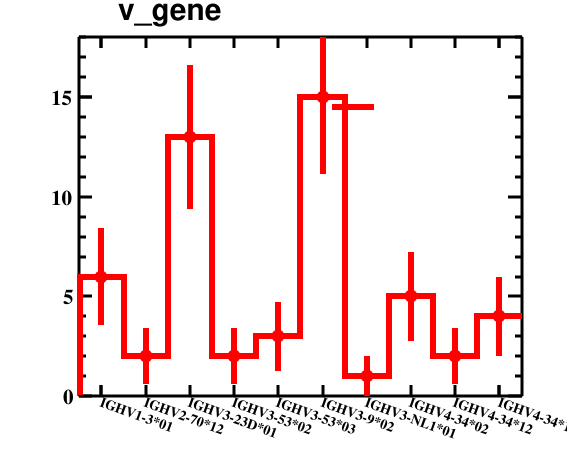

The file beside this chart, header and first rows:
bin_low_edge, contents, binerror, xtitle, binlabel
-0.5, 0.0, 0.0, , 
0.5, 6.0, 2.449, , IGHV1-3*01
1.5, 2.0, 1.414, , IGHV2-70*12
2.5, 13.0, 3.606, , IGHV3-23D*01
3.5, 2.0, 1.414, , IGHV3-53*02
4.5, 3.0, 1.732, , IGHV3-53*03
5.5, 15.0, 3.873, , IGHV3-9*02
6.5, 1.0, 1.0, , IGHV3-NL1*01
7.5, 5.0, 2.236, , IGHV4-34*02
8.5, 2.0, 1.414, , IGHV4-34*12
9.5, 4.0, 2.0, , IGHV4-34*13
10.5, 0.0, 0.0, , 
